Run: headless pygame with SDL's dummy video driver; simulated clock (each Clock.tick advances the game by its frame time, no real sleeping); random seed 0; keys injected as events and as key.get_pressed() state; mouse plan: one left click at the window centre at the start of phase 2, then a move to the lower-right quarter at the start of phase 3.
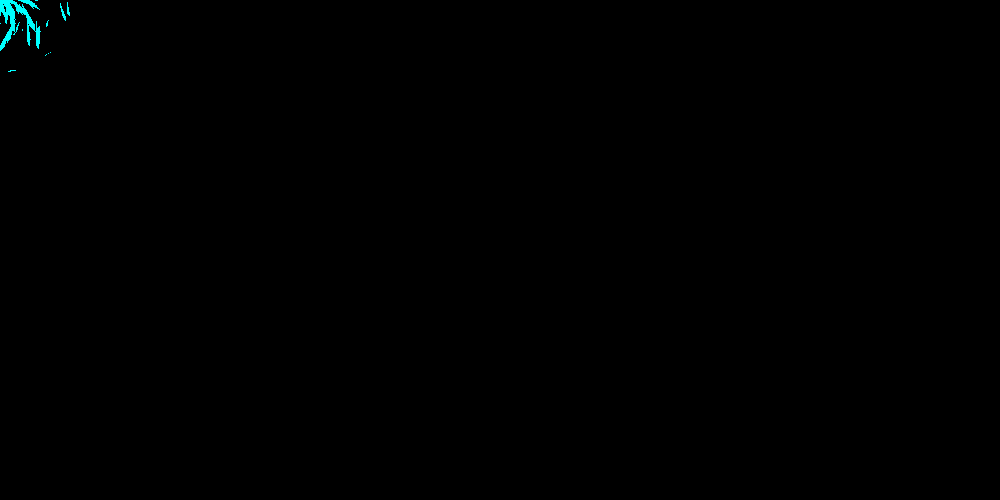
Frame 1 of 4 · flips 1–60 · no input
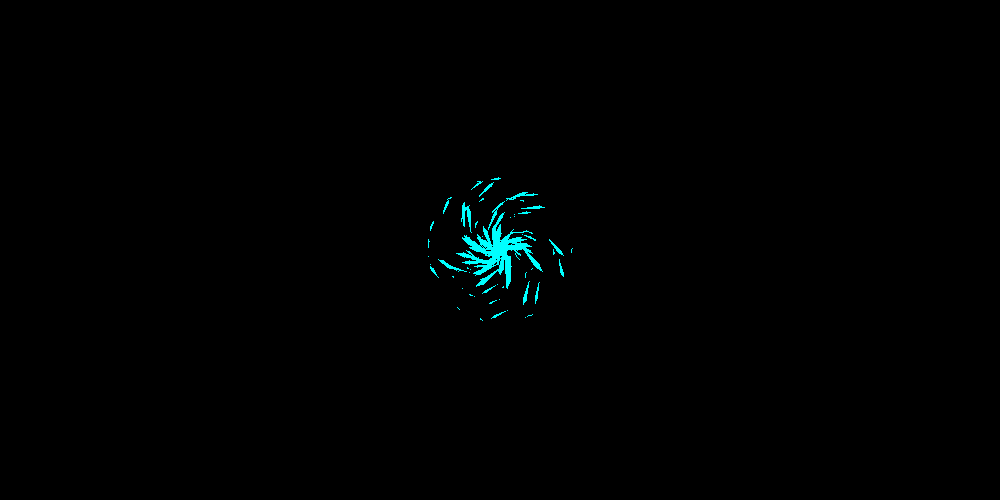
Frame 2 of 4 · flips 61–180 · clicked the window centre · tapped SPACE, RETURN · held RIGHT (→), D
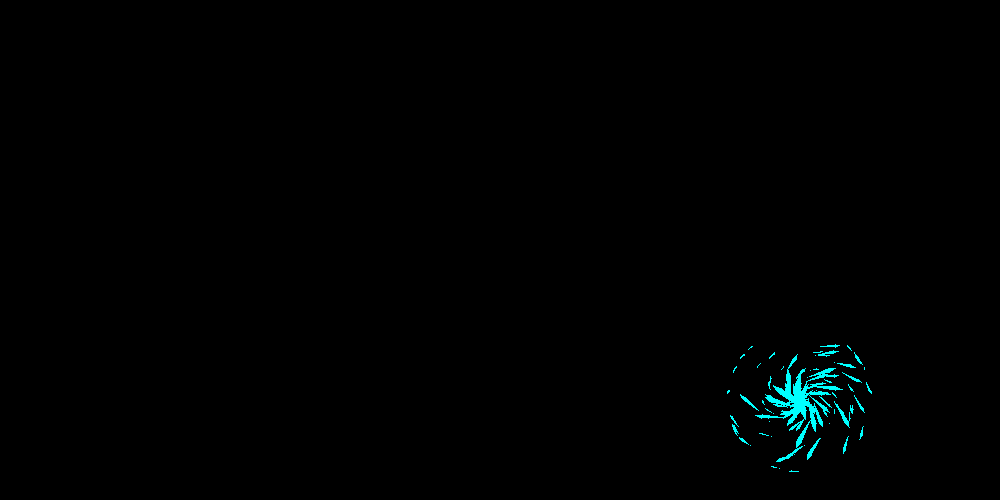
Frame 3 of 4 · flips 181–300 · moved the mouse to the lower-right quarter · held DOWN (↓), S
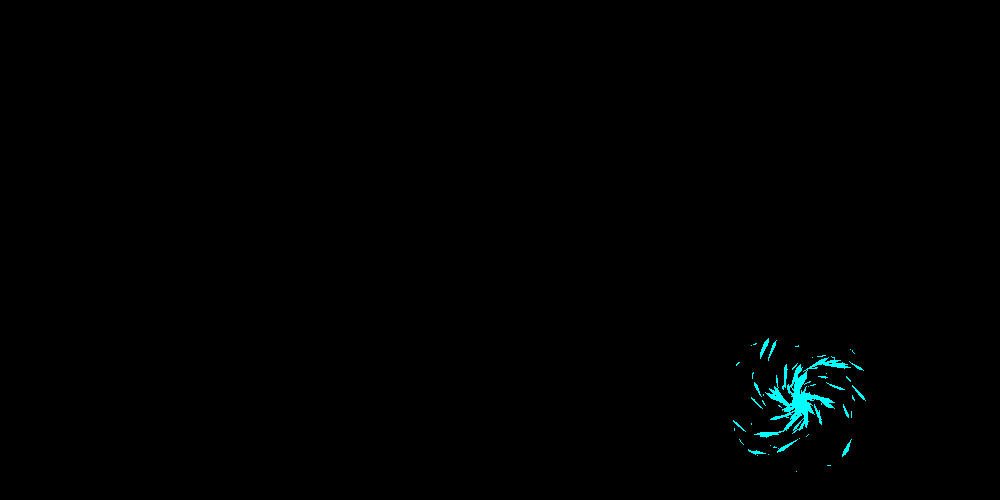
Frame 4 of 4 · flips 301–420 · held LEFT (←), A, UP (↑), W

The pygame program that drew these frames:

import math
import random

import pygame
from pygame.math import Vector2

clock = pygame.time.Clock()

pygame.init()
pygame.display.set_caption("Particles lifetime")
screen = pygame.display.set_mode((1000, 500))

class Particle:
    def __init__(self, coords, velocity, size):
        self.coords = coords
        self.velocity = velocity
        self.lifetime = size * 10

    def update(self):
        self.coords = self.coords + self.velocity
        self.velocity[1] += 0.03
        self.lifetime -= 1

    def draw(self, surface: pygame.Surface):
        pygame.draw.circle(surface, color=(0, 255, 0), center=self.coords, radius=self.lifetime // 20)


class Spark:
    def __init__(self, coords, angle_rad, speed):
        self.coords = coords
        self.angle = angle_rad
        self.speed = speed
        self.scale = 1.5

    def update(self, dt):
        velocity = Vector2(math.cos(self.angle), math.sin(self.angle)) * self.speed * dt
        self.coords = self.coords + velocity

        self.angle += .1
        self.speed -= .2

    def draw(self, surface: pygame.Surface):
        scaled_speed = self.speed * self.scale

        p1 = self.coords + Vector2(math.cos(self.angle), math.sin(self.angle)) * scaled_speed
        p2 = self.coords + Vector2(math.cos(self.angle + math.pi / 2), math.sin(self.angle + math.pi / 2)) * scaled_speed * 0.3
        p3 = self.coords - Vector2(math.cos(self.angle), math.sin(self.angle)) * scaled_speed * 3.5
        p4 = self.coords + Vector2(math.cos(self.angle - math.pi / 2), -math.sin(self.angle + math.pi / 2)) * scaled_speed * 0.3

        pygame.draw.polygon(surface, color=(0, 255, 255), points=[p1, p2, p3, p4])

    def is_alive(self):
        return self.speed >= 0



particles = []

is_running = True
while is_running:

    # process all input events (keys, mouse, timers)
    for event in pygame.event.get():
        if event.type == pygame.QUIT:
            is_running = False
            continue
        elif event.type == pygame.KEYDOWN and event.key == pygame.K_ESCAPE:
            is_running = False
            continue

    # update all objects
    # draw all objects to in-memory screen
    screen.fill((0, 0, 0))

    for _ in range(5):
        particles.append(
            Spark(
                coords=pygame.mouse.get_pos(),
                angle_rad=math.radians(random.randint(0, 360)),
                speed=random.randint(3, 6)
            )
        )

    particles_to_remove = []

    for particle in particles:
        particle.update(1)
        particle.draw(screen)
        if not particle.is_alive():
            particles_to_remove.append(particle)

    for particle_to_remove in particles_to_remove:
        particles.remove(particle_to_remove)

    # flush in memory to real screen
    pygame.display.update()
    # pause if required
    clock.tick(60)
